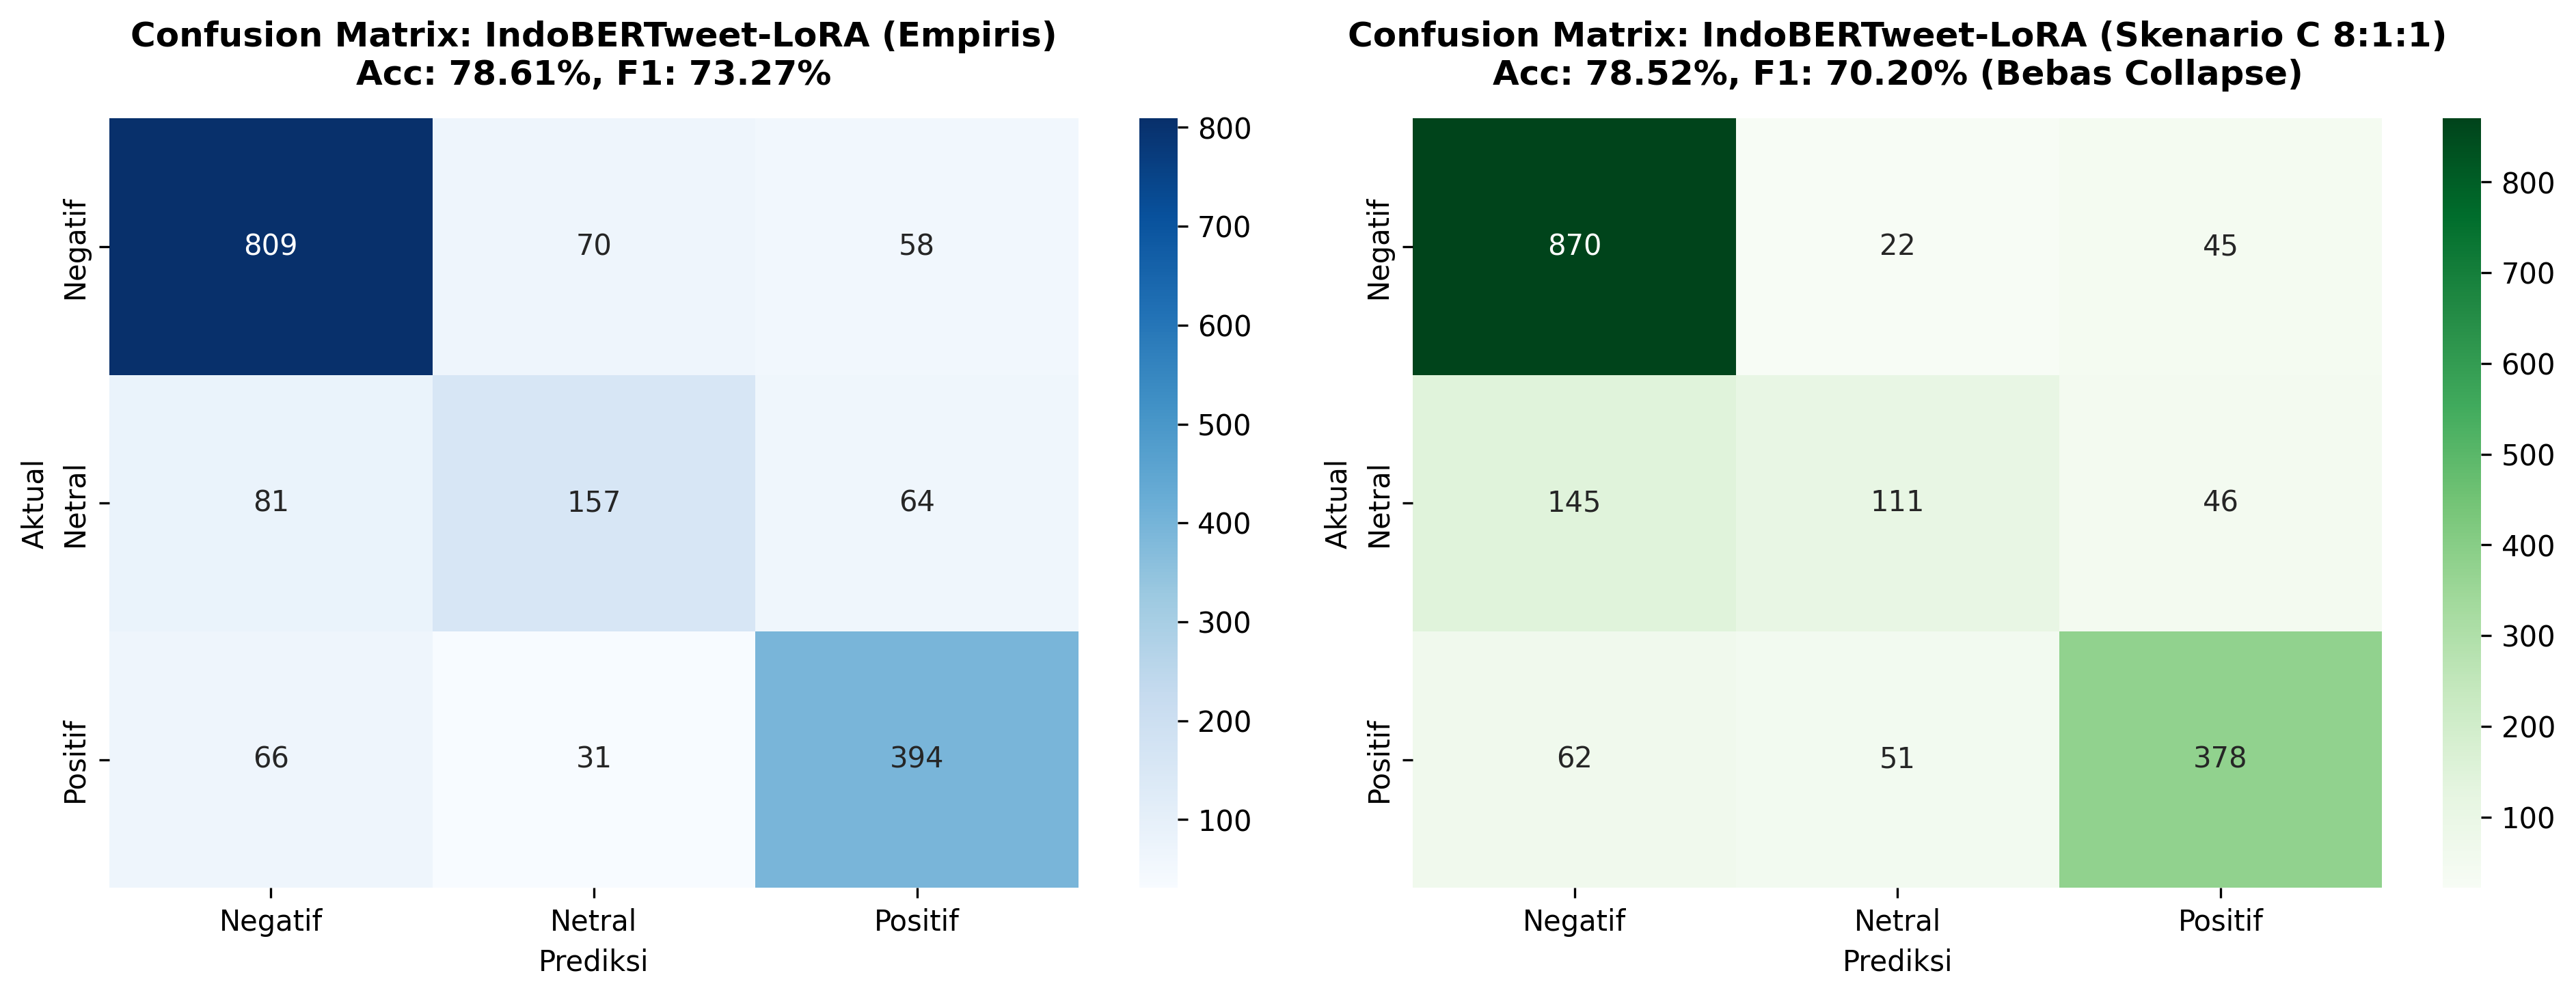

Values plotted in this chart, from the file beside it:
, Pred_Negatif, Pred_Netral, Pred_Positif
Aktual_Negatif, 870, 22, 45
Aktual_Netral, 145, 111, 46
Aktual_Positif, 62, 51, 378
